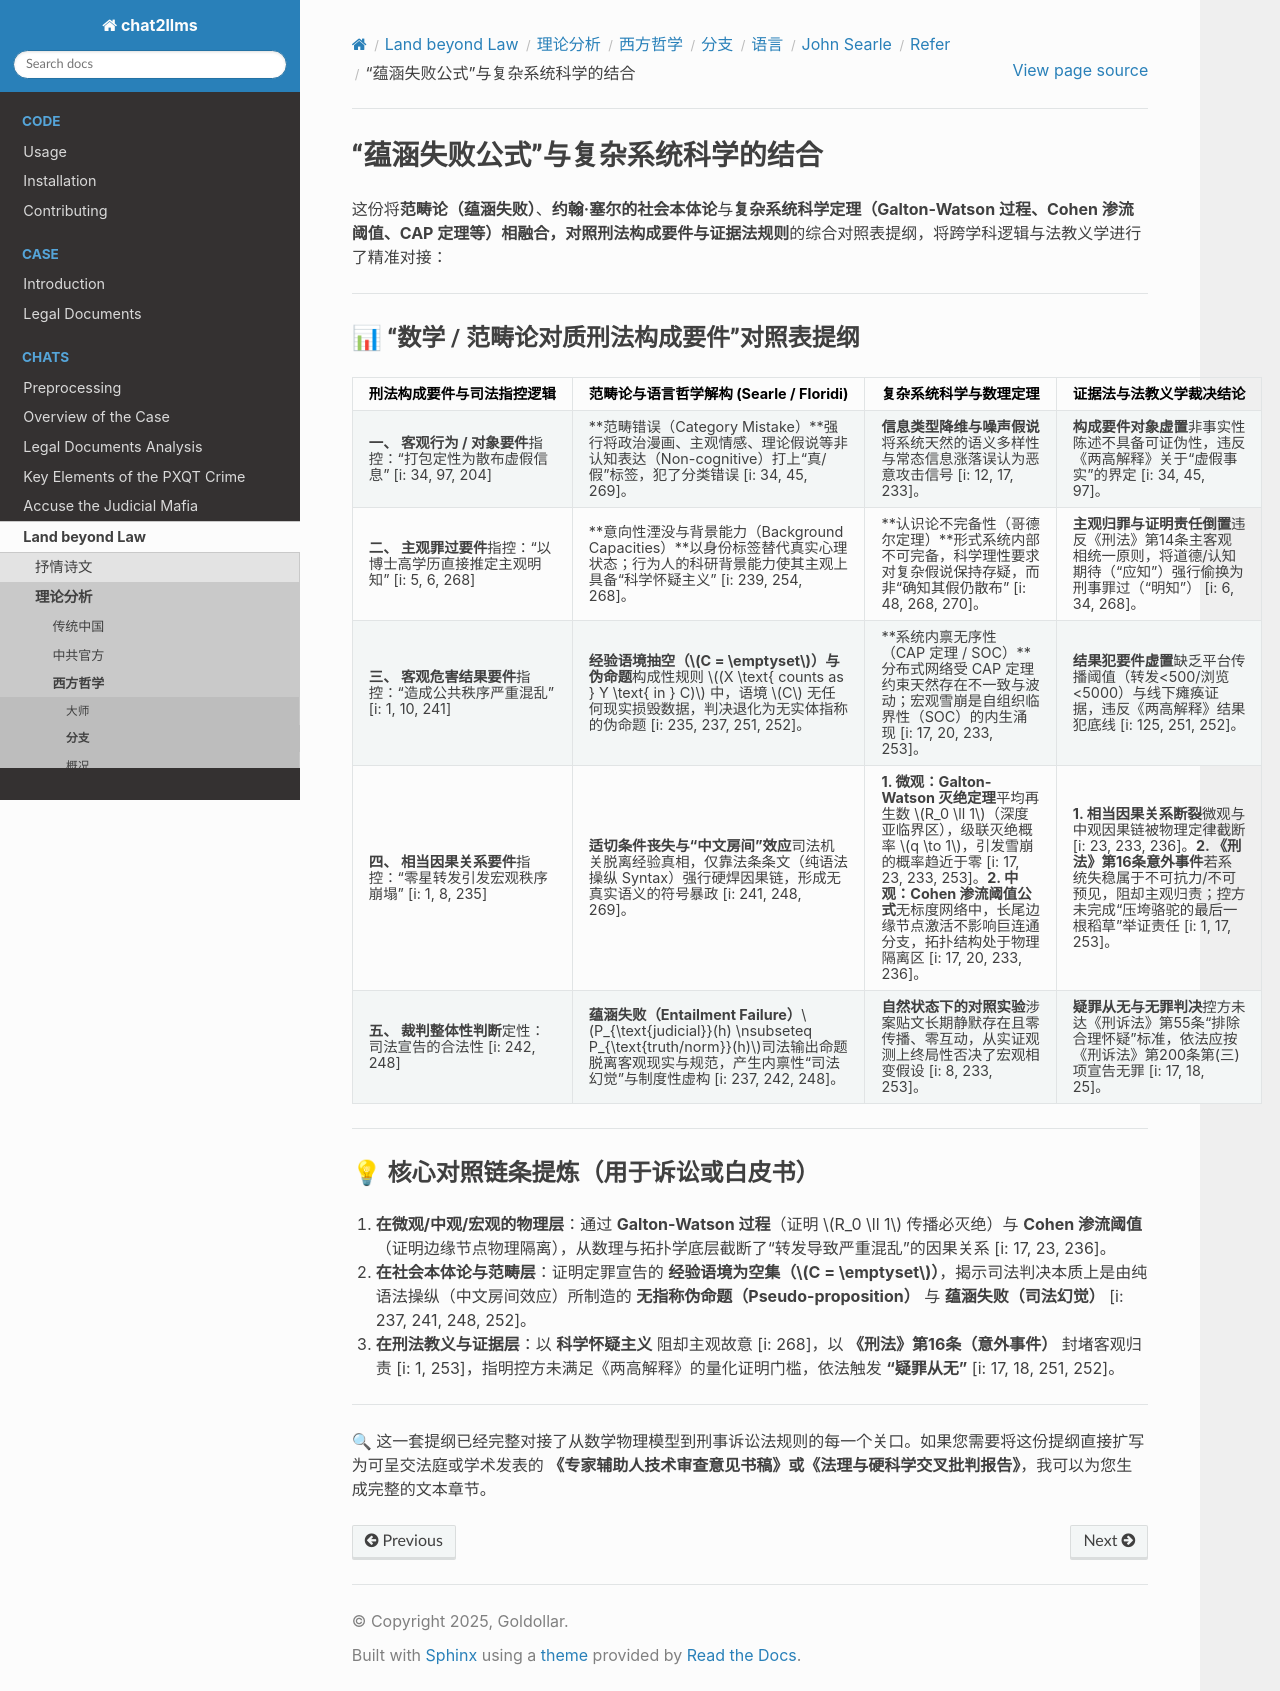

repository: goldollarch/chat2llms · page: chats/outlaw/analyse/foreign/branch/langu/searle/RF/note09.html · generator: sphinx

# “蕴涵失败公式”与复杂系统科学的结合

这份将**范畴论（蕴涵失败）**、**约翰·塞尔的社会本体论**与**复杂系统科学定理（Galton-Watson 过程、Cohen 渗流阈值、CAP 定理等）**相融合，对照**刑法构成要件与证据法规则**的综合对照表提纲，将跨学科逻辑与法教义学进行了精准对接：

---

### 📊 “数学 / 范畴论对质刑法构成要件”对照表提纲

| 刑法构成要件与司法指控逻辑                                                          | 范畴论与语言哲学解构 (Searle / Floridi)                                                                                                                                                                  | 复杂系统科学与数理定理                                                                                                                                                                                                                                                                             | 证据法与法教义学裁决结论                                                                                                                                                                                                        |
| :---------------------------------------------------------------------------------- | :------------------------------------------------------------------------------------------------------------------------------------------------------------------------------------------------------- | :------------------------------------------------------------------------------------------------------------------------------------------------------------------------------------------------------------------------------------------------------------------------------------------------- | :------------------------------------------------------------------------------------------------------------------------------------------------------------------------------------------------------------------------------ |
| **一、 客观行为 / 对象要件**指控：“打包定性为散布虚假信息” [i: 34, 97, 204] | **范畴错误（Category Mistake）**强行将政治漫画、主观情感、理论假说等非认知表达（Non-cognitive）打上“真/假”标签，犯了分类错误 [i: 34, 45, 269]。                                                  | **信息类型降维与噪声假说**将系统天然的语义多样性与常态信息涨落误认为恶意攻击信号 [i: 12, 17, 233]。                                                                                                                                                                                          | **构成要件对象虚置**非事实性陈述不具备可证伪性，违反《两高解释》关于“虚假事实”的界定 [i: 34, 45, 97]。                                                                                                                  |
| **二、 主观罪过要件**指控：“以博士高学历直接推定主观明知” [i: 5, 6, 268]    | **意向性湮没与背景能力（Background Capacities）**以身份标签替代真实心理状态；行为人的科研背景能力使其主观上具备“科学怀疑主义” [i: 239, 254, 268]。                                               | **认识论不完备性（哥德尔定理）**形式系统内部不可完备，科学理性要求对复杂假说保持存疑，而非“确知其假仍散布” [i: 48, 268, 270]。                                                                                                                                                             | **主观归罪与证明责任倒置**违反《刑法》第14条主客观相统一原则，将道德/认知期待（“应知”）强行偷换为刑事罪过（“明知”） [i: 6, 34, 268]。                                                                                 |
| **三、 客观危害结果要件**指控：“造成公共秩序严重混乱” [i: 1, 10, 241]       | **经验语境抽空（\\(C = \emptyset\\)）与伪命题**构成性规则 \\((X \text{ counts as } Y \text{ in } C)\\) 中，语境 \\(C\\) 无任何现实损毁数据，判决退化为无实体指称的伪命题 [i: 235, 237, 251, 252]。 | **系统内禀无序性（CAP 定理 / SOC）**分布式网络受 CAP 定理约束天然存在不一致与波动；宏观雪崩是自组织临界性（SOC）的内生涌现 [i: 17, 20, 233, 253]。                                                                                                                                           | **结果犯要件虚置**缺乏平台传播阈值（转发<500/浏览<5000）与线下瘫痪证据，违反《两高解释》结果犯底线 [i: 125, 251, 252]。                                                                                                   |
| **四、 相当因果关系要件**指控：“零星转发引发宏观秩序崩塌” [i: 1, 8, 235]    | **适切条件丧失与“中文房间”效应**司法机关脱离经验真相，仅靠法条条文（纯语法操纵 Syntax）强行硬焊因果链，形成无真实语义的符号暴政 [i: 241, 248, 269]。                                             | **1. 微观：Galton-Watson 灭绝定理**平均再生数 \\(R_0 \ll 1\\)（深度亚临界区），级联灭绝概率 \\(q \to 1\\)，引发雪崩的概率趋近于零 [i: 17, 23, 233, 253]。**2. 中观：Cohen 渗流阈值公式**无标度网络中，长尾边缘节点激活不影响巨连通分支，拓扑结构处于物理隔离区 [i: 17, 20, 233, 236]。 | **1. 相当因果关系断裂**微观与中观因果链被物理定律截断 [i: 23, 233, 236]。**2. 《刑法》第16条意外事件**若系统失稳属于不可抗力/不可预见，阻却主观归责；控方未完成“压垮骆驼的最后一根稻草”举证责任 [i: 1, 17, 253]。 |
| **五、 裁判整体性判断**定性：司法宣告的合法性 [i: 242, 248]                   | **蕴涵失败（Entailment Failure）**\\(P_{\text{judicial}}(h) \nsubseteq P_{\text{truth/norm}}(h)\\)司法输出命题脱离客观现实与规范，产生内禀性“司法幻觉”与制度性虚构 [i: 237, 242, 248]。          | **自然状态下的对照实验**涉案贴文长期静默存在且零传播、零互动，从实证观测上终局性否决了宏观相变假设 [i: 8, 233, 253]。                                                                                                                                                                        | **疑罪从无与无罪判决**控方未达《刑诉法》第55条“排除合理怀疑”标准，依法应按《刑诉法》第200条第(三)项宣告无罪 [i: 17, 18, 25]。                                                                                           |

---

### 💡 核心对照链条提炼（用于诉讼或白皮书）

1. **在微观/中观/宏观的物理层**：通过 **Galton-Watson 过程**（证明 \\(R_0 \ll 1\\) 传播必灭绝）与 **Cohen 渗流阈值**（证明边缘节点物理隔离），从数理与拓扑学底层截断了“转发导致严重混乱”的因果关系 [i: 17, 23, 236]。
2. **在社会本体论与范畴层**：证明定罪宣告的 **经验语境为空集（\\(C = \emptyset\\)）**，揭示司法判决本质上是由纯语法操纵（中文房间效应）所制造的 **无指称伪命题（Pseudo-proposition）** 与 **蕴涵失败（司法幻觉）** [i: 237, 241, 248, 252]。
3. **在刑法教义与证据层**：以 **科学怀疑主义** 阻却主观故意 [i: 268]，以 **《刑法》第16条（意外事件）** 封堵客观归责 [i: 1, 253]，指明控方未满足《两高解释》的量化证明门槛，依法触发 **“疑罪从无”** [i: 17, 18, 251, 252]。

---

🔍 这一套提纲已经完整对接了从数学物理模型到刑事诉讼法规则的每一个关口。如果您需要将这份提纲直接扩写为可呈交法庭或学术发表的 **《专家辅助人技术审查意见书稿》**或**《法理与硬科学交叉批判报告》**，我可以为您生成完整的文本章节。
